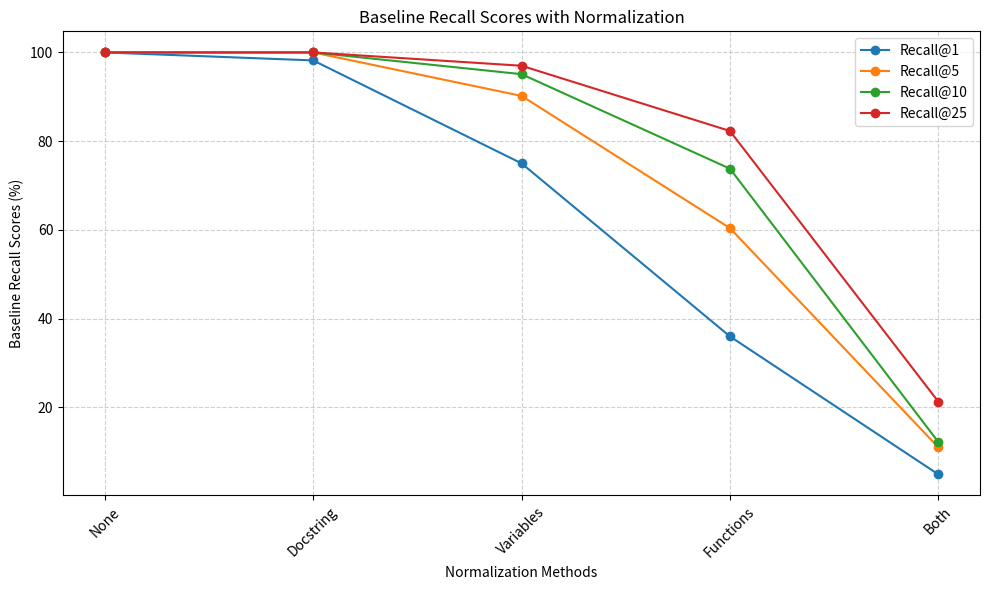

The matplotlib source for this figure:
import matplotlib.pyplot as plt

# Baseline recall scores from the table
normalization_methods = ["None", "Docstring", "Variables", "Functions", "Both"]
recall_at_1 = [100.0, 98.2, 75.0, 36.0, 4.9]
recall_at_5 = [100.0, 100.0, 90.2, 60.4, 11.0]
recall_at_10 = [100.0, 100.0, 95.1, 73.8, 12.2]
recall_at_25 = [100.0, 100.0, 97.0, 82.3, 21.3]

# Plotting the data
plt.figure(figsize=(10, 6))
plt.plot(normalization_methods, recall_at_1, marker='o', label="Recall@1")
plt.plot(normalization_methods, recall_at_5, marker='o', label="Recall@5")
plt.plot(normalization_methods, recall_at_10, marker='o', label="Recall@10")
plt.plot(normalization_methods, recall_at_25, marker='o', label="Recall@25")

# Adding labels, legend, and title
plt.xlabel("Normalization Methods")
plt.ylabel("Baseline Recall Scores (%)")
plt.title("Baseline Recall Scores with Normalization")
plt.legend()
plt.grid(visible=True, linestyle="--", alpha=0.6)
plt.xticks(rotation=45)
plt.tight_layout()

# Save the plot as a PNG file
output_path = "baseline_recall_scores.png"
plt.savefig(output_path, dpi=300)

# Show the plot
plt.show()

print(f"Plot saved as '{output_path}'.")
